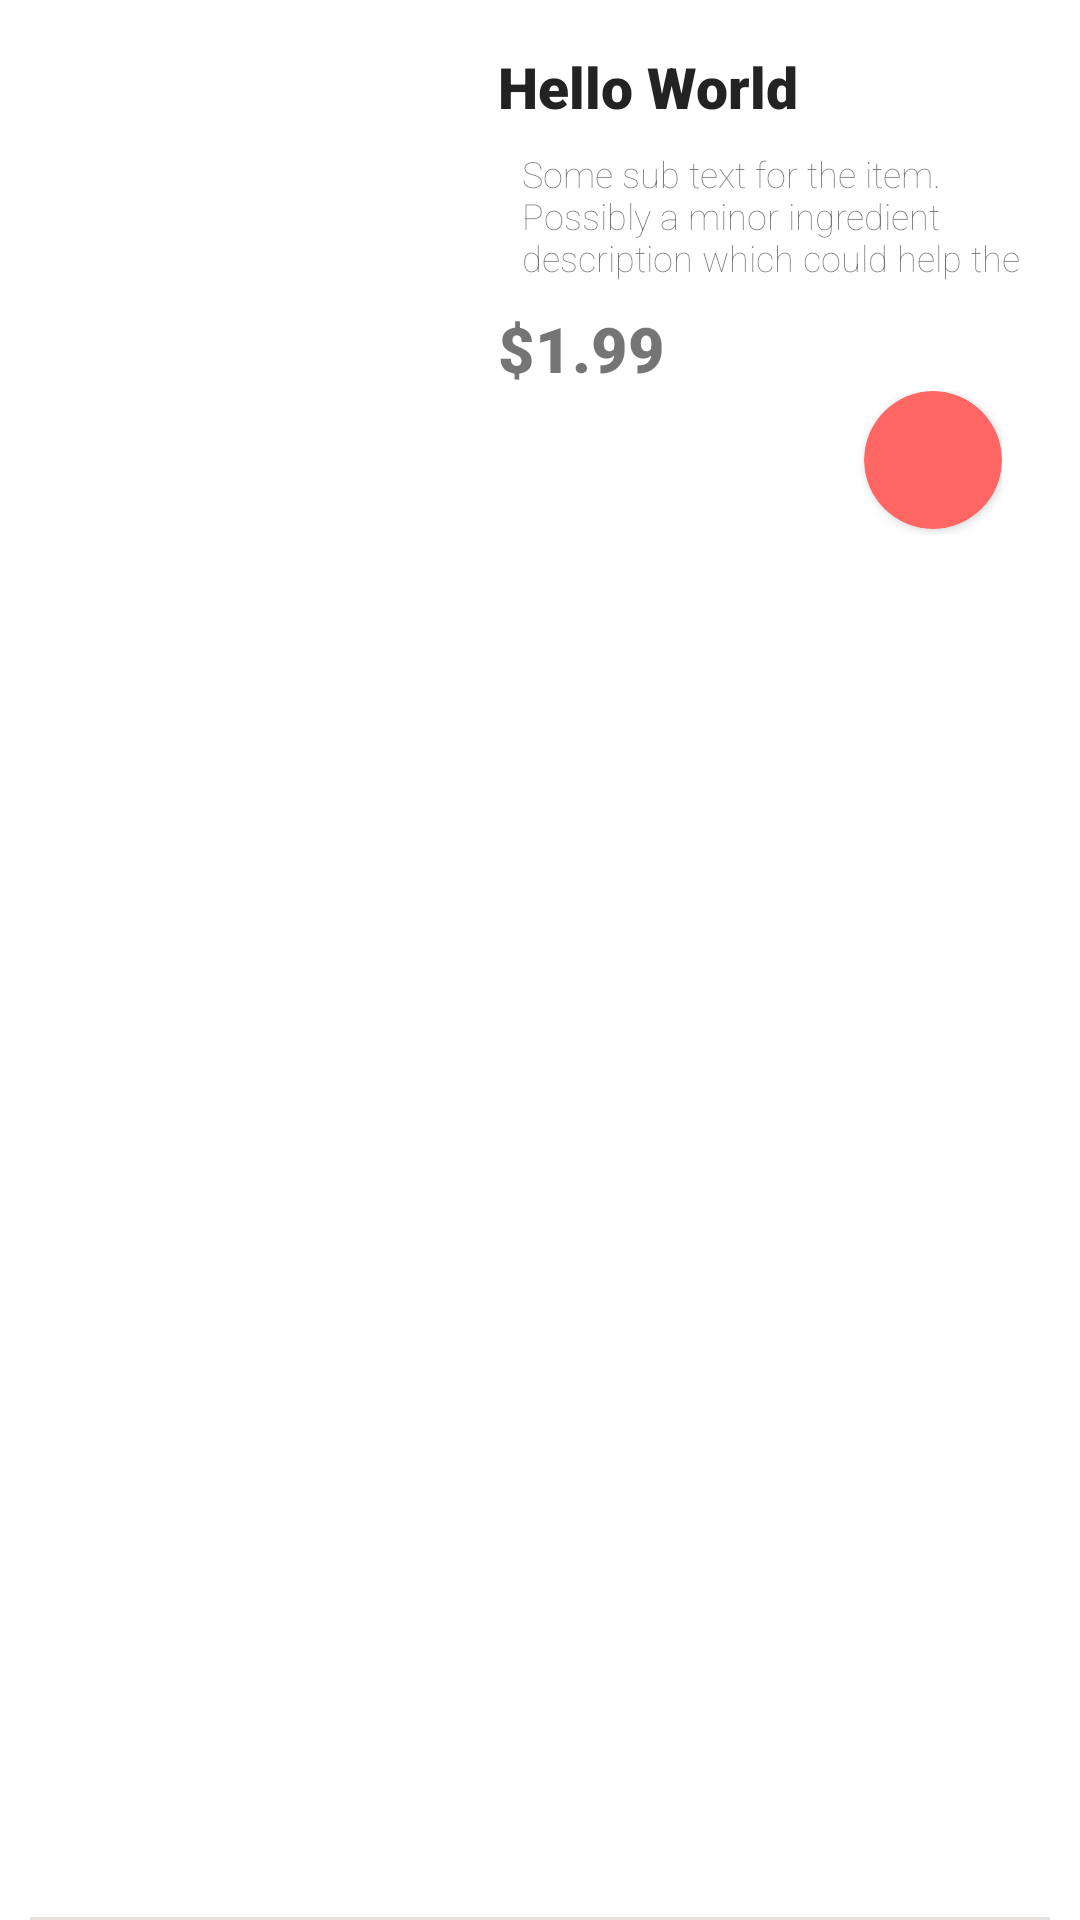

Write the Android layout XML for this screen, with the resource values it uses.
<!-- AndroidManifest.xml: application theme AppTheme -->
<!-- res/layout/cell_featured.xml -->
<?xml version="1.0" encoding="utf-8"?>
<FrameLayout xmlns:android="http://schemas.android.com/apk/res/android"
    android:layout_width="match_parent"
    android:layout_height="wrap_content"
    xmlns:app="http://schemas.android.com/apk/res-auto"
    android:paddingLeft="10dp"
    android:paddingRight="10dp"
    android:background="#FFFFFF"
    android:orientation="vertical">
    <FrameLayout
        android:layout_width="match_parent"
        android:layout_height="1dp"
        android:background="#E3E0DE"
        android:layout_gravity="bottom"></FrameLayout>
    <ImageView
        android:layout_width="140dp"
        android:layout_height="160dp"
        android:id="@+id/featuredImg"
        android:scaleType="centerCrop"
        android:layout_marginLeft="8dp"
        android:layout_marginTop="8dp"
        android:layout_marginBottom="8dp"/>
    <LinearLayout
        android:layout_width="match_parent"
        android:layout_height="wrap_content"
        android:orientation="vertical"
        android:layout_marginTop="16dp"
        android:layout_marginLeft="156dp"
        android:layout_marginBottom="8dp">
    <TextView
        android:layout_width="wrap_content"
        android:layout_height="wrap_content"
        android:textSize="19sp"
        android:text="Hello World"
        android:id="@+id/featuredName"
        android:fontFamily="sans-serif-black"
        android:textColor="#232323"/>
        <TextView
            android:layout_width="match_parent"
            android:layout_height="wrap_content"
            android:text="Some sub text for the item. Possibly a minor ingredient description which could help the guests customise to their their taste"
            android:fontFamily="sans-serif-thin"
            android:maxLines="3"
            android:textSize="12sp"
            android:id="@+id/featuredItemDescription"
            android:layout_margin="8dp"
            />
        <TextView
            android:layout_width="match_parent"
            android:layout_height="wrap_content"
            android:text="$1.99"
            android:textSize="21sp"
            android:textStyle="bold"
            android:fontFamily="sans-serif-black"/>
        <LinearLayout
            android:layout_width="match_parent"
            android:layout_height="match_parent"
            android:orientation="horizontal"
            android:gravity="end"
            android:paddingRight="16dp">
            <ImageView
                android:layout_width="48dp"
                android:layout_height="48dp"
                android:id="@+id/negativeButtonCell"
                android:src="@mipmap/ic_remove_black_24dp"
                android:visibility="invisible"/>
            <TextView
                android:layout_width="wrap_content"
                android:layout_height="match_parent"
                android:id="@+id/featuredItemCount"
                android:text="1"
                android:visibility="invisible"
                android:textSize="36sp"
                android:layout_marginLeft="10dp"
                android:layout_marginRight="10dp"/>
            <android.support.v7.widget.CardView
                android:layout_width="46dp"
                android:layout_height="46dp"
                app:cardBackgroundColor="#FF6664"
                android:id="@+id/addButtonCard"
                app:cardCornerRadius="23dp">
                <ImageView
                    android:layout_width="wrap_content"
                    android:layout_height="wrap_content"
                    android:src="@drawable/plus"
                    android:layout_gravity="center"/>
            </android.support.v7.widget.CardView>
        </LinearLayout>
        </LinearLayout>
</FrameLayout>
<!-- resources referenced by this layout -->
<resources>
  <style name="AppTheme" parent="Theme.AppCompat.Light.DarkActionBar">
          
          <item name="colorPrimary">@color/colorPrimary</item>
          <item name="colorPrimaryDark">@color/colorPrimaryDark</item>
          <item name="colorAccent">@color/colorAccent</item>
      </style>
  <color name="colorPrimary">#3F51B5</color>
  <color name="colorPrimaryDark">#303F9F</color>
  <color name="colorAccent">#FF4081</color>
</resources>
